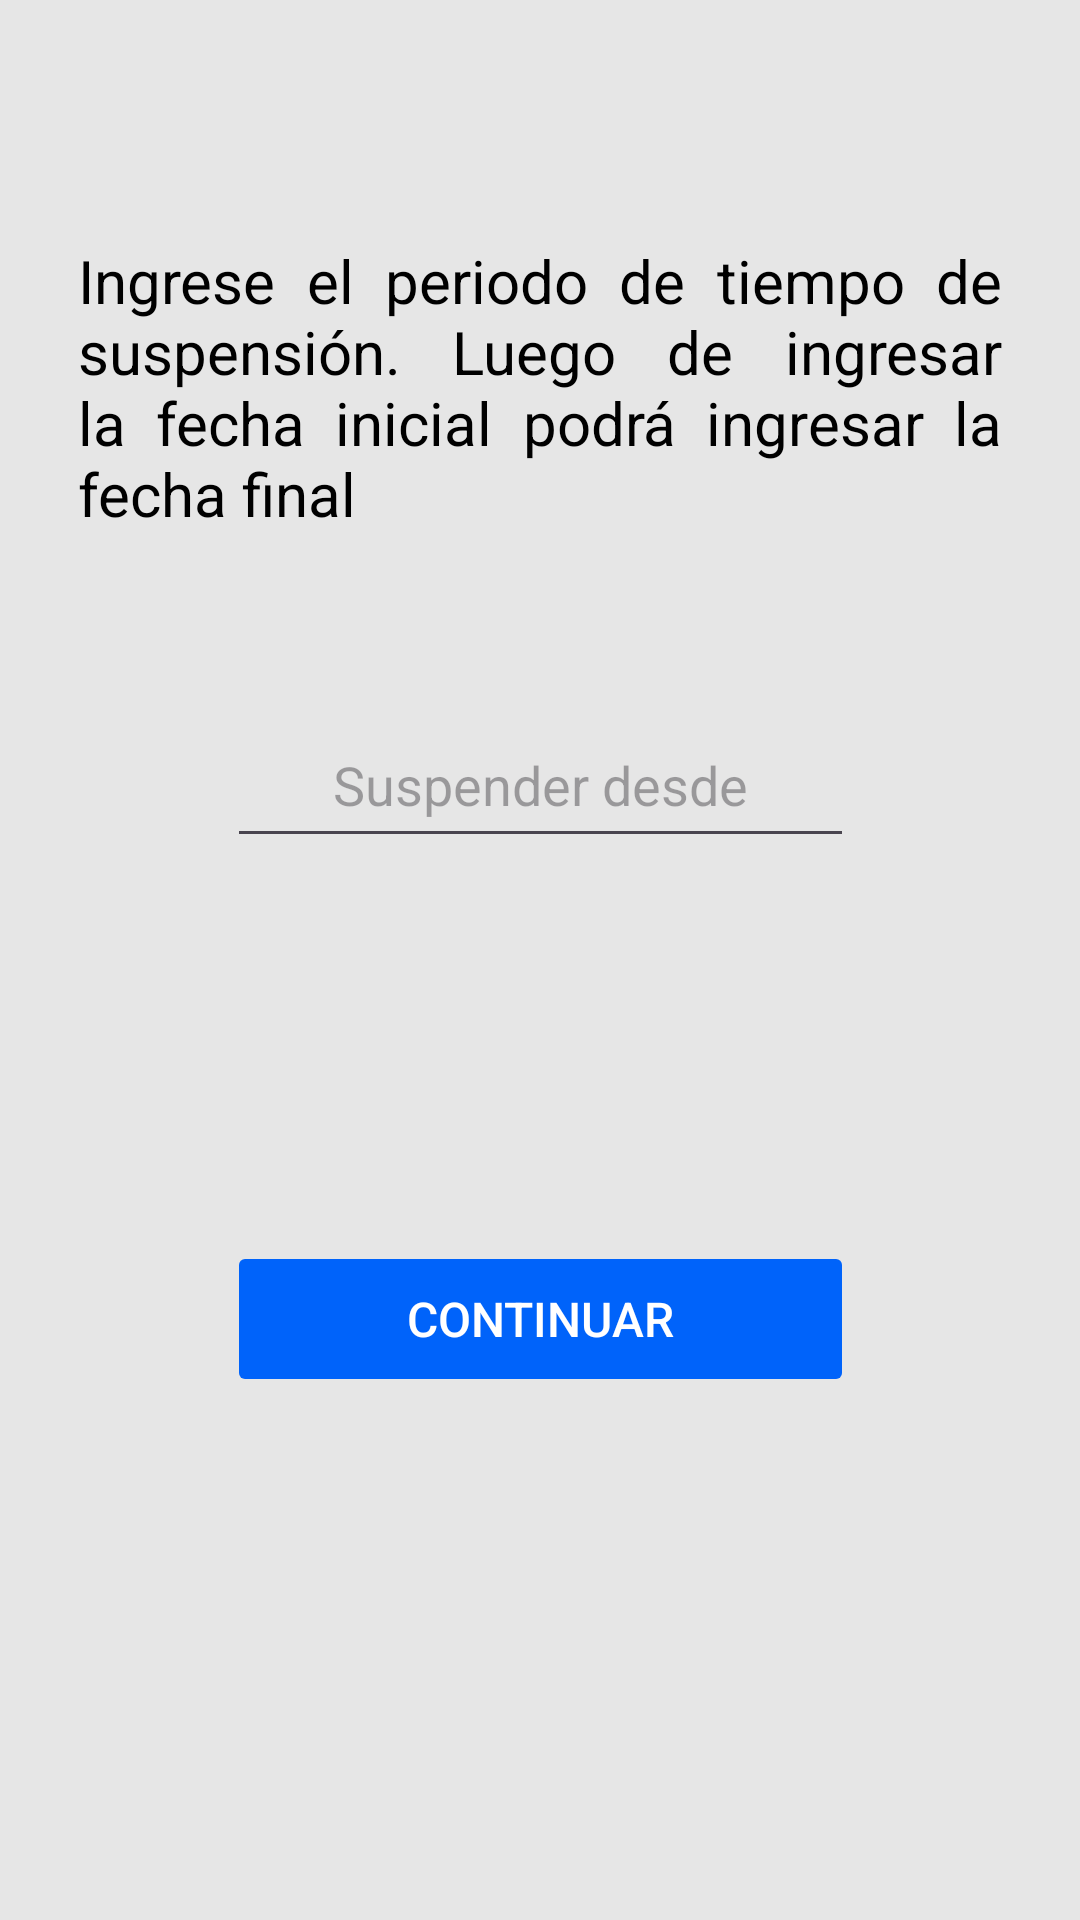

Produce the Android XML layout that renders to this screen, including the resource entries it uses.
<!-- AndroidManifest.xml: application theme Theme.MyApplication -->
<!-- res/layout/activity_temp_user_suspension.xml -->
<?xml version="1.0" encoding="utf-8"?>
<androidx.constraintlayout.widget.ConstraintLayout xmlns:android="http://schemas.android.com/apk/res/android"
    xmlns:app="http://schemas.android.com/apk/res-auto"
    xmlns:tools="http://schemas.android.com/tools"
    android:id="@+id/main"
    android:layout_width="match_parent"
    android:layout_height="match_parent"
    android:background="#E6E6E6"
    android:paddingLeft="@dimen/activity_horizontal_margin"
    android:paddingTop="@dimen/activity_vertical_margin"
    android:paddingRight="@dimen/activity_horizontal_margin"
    android:paddingBottom="@dimen/activity_vertical_margin"
    tools:context=".ui.rrhh.TempUserSuspensionActivity">

    <TextView
        android:id="@+id/user_instruction_message"
        android:layout_width="wrap_content"
        android:layout_height="wrap_content"
        android:layout_marginTop="64dp"
        android:text="Ingrese el periodo de tiempo de suspensión. Luego de ingresar la fecha inicial podrá ingresar la fecha final"
        android:textAlignment="textStart"
        android:justificationMode="inter_word"
        android:paddingHorizontal="10dp"
        android:textColor="@color/black"
        android:textSize="20sp"
        app:layout_constraintEnd_toEndOf="parent"
        app:layout_constraintStart_toStartOf="parent"
        app:layout_constraintTop_toTopOf="parent" />

    <EditText
        android:id="@+id/register_fecha_hasta"
        android:layout_width="209dp"
        android:layout_height="52dp"
        android:layout_marginTop="120dp"
        android:clickable="true"
        android:focusable="false"
        android:hint="Suspender hasta"
        android:textAlignment="center"
        android:visibility="invisible"
        app:layout_constraintEnd_toEndOf="parent"
        app:layout_constraintStart_toStartOf="parent"
        app:layout_constraintTop_toBottomOf="@+id/user_instruction_message" />

    <EditText
        android:id="@+id/register_fecha_desde"
        android:layout_width="209dp"
        android:layout_height="52dp"
        android:layout_marginTop="56dp"
        android:clickable="true"
        android:focusable="false"
        android:hint="Suspender desde"
        android:textAlignment="center"
        android:visibility="visible"
        app:layout_constraintEnd_toEndOf="parent"
        app:layout_constraintStart_toStartOf="parent"
        app:layout_constraintTop_toBottomOf="@+id/user_instruction_message" />

    <Button
        android:id="@+id/continue_button"
        android:layout_width="209dp"
        android:layout_height="52dp"
        android:layout_marginTop="16dp"
        android:layout_marginBottom="20dp"
        android:backgroundTint="@color/blue"
        android:textSize="@dimen/button_text_size"
        android:textColor="@color/white"
        android:enabled="false"
        android:text="Continuar"
        app:layout_constraintBottom_toBottomOf="parent"
        app:layout_constraintEnd_toEndOf="parent"
        app:layout_constraintStart_toStartOf="parent"
        app:layout_constraintTop_toBottomOf="@+id/user_instruction_message"
        app:layout_constraintVertical_bias="0.614" />

</androidx.constraintlayout.widget.ConstraintLayout>
<!-- resources referenced by this layout -->
<resources>
  <color name="black">#FF000000</color>
  <color name="blue">#0063fa</color>
  <color name="white">#FFFFFFFF</color>
  <dimen name="activity_horizontal_margin">16dp</dimen>
  <dimen name="activity_vertical_margin">16dp</dimen>
  <dimen name="button_text_size">16sp</dimen>
  <style name="Theme.MyApplication" parent="Base.Theme.MyApplication" />
  <style name="Base.Theme.MyApplication" parent="Theme.Material3.DayNight.NoActionBar">
          
          
      </style>
</resources>
